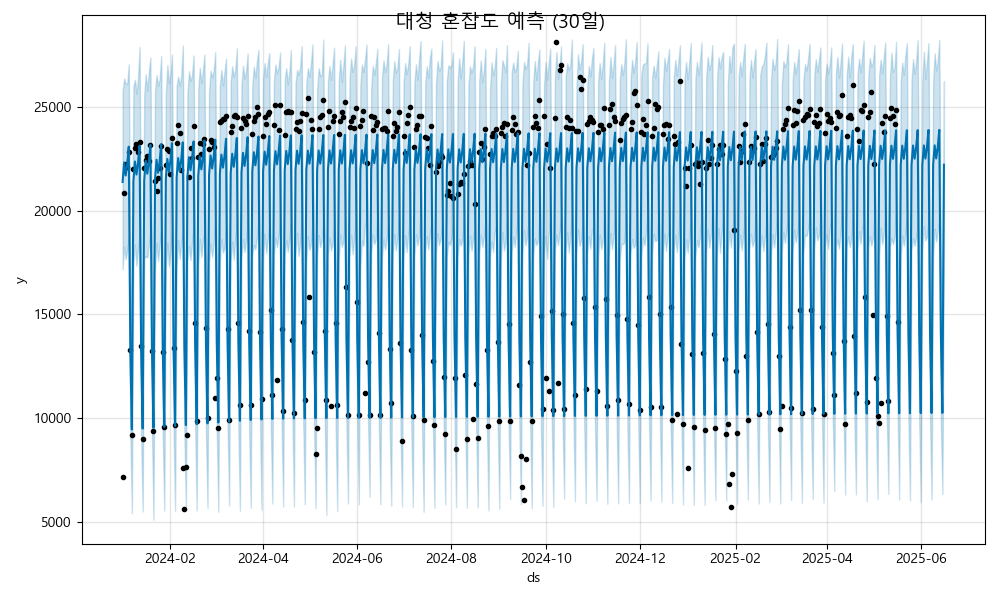

Data behind this chart, as committed beside it:
ds, yhat, yhat_lower, yhat_upper
2024-01-01, 21379, 17172, 25736
2024-01-02, 22321, 18256, 26362
2024-01-03, 21693, 17663, 26126
2024-01-04, 22247, 18076, 26095
2024-01-05, 23080, 18705, 27040
2024-01-06, 13276, 9223, 17378
2024-01-07, 9457, 5417, 13852
2024-01-08, 21421, 17473, 25980
2024-01-09, 22363, 18352, 26300
2024-01-10, 21735, 17339, 25622
2024-01-11, 22289, 18141, 26397
2024-01-12, 23122, 18795, 27880
2024-01-13, 13318, 9118, 17272
2024-01-14, 9498, 5507, 13795
2024-01-15, 21462, 17707, 25543
2024-01-16, 22405, 17807, 26566
2024-01-17, 21777, 17740, 25772
2024-01-18, 22331, 18328, 26693
2024-01-19, 23163, 18941, 27376
2024-01-20, 13359, 9499, 17875
2024-01-21, 9540, 5109, 13750
2024-01-22, 21504, 17137, 25776
2024-01-23, 22446, 18455, 26522
2024-01-24, 21818, 17565, 26018
2024-01-25, 22372, 18378, 26323
2024-01-26, 23205, 19035, 27450
2024-01-27, 13401, 9115, 17511
2024-01-28, 9582, 5549, 14018
2024-01-29, 21546, 17184, 25610
2024-01-30, 22488, 18447, 27012
2024-01-31, 21860, 17319, 26131
2024-02-01, 22414, 18013, 26536
2024-02-02, 23247, 19058, 27516
2024-02-03, 13442, 9472, 17848
2024-02-04, 9623, 5519, 13582
2024-02-05, 21587, 17312, 26023
2024-02-06, 22530, 18572, 26455
2024-02-07, 21902, 17674, 26001
2024-02-08, 22456, 18443, 26512
2024-02-09, 23288, 18901, 27953
2024-02-10, 13484, 9290, 17965
2024-02-11, 9665, 5577, 13897
2024-02-12, 21629, 17595, 25618
2024-02-13, 22571, 18304, 26711
2024-02-14, 21943, 17619, 26243
2024-02-15, 22497, 18453, 26531
2024-02-16, 23330, 19257, 27470
2024-02-17, 13526, 9523, 17889
2024-02-18, 9707, 5560, 13704
2024-02-19, 21670, 17379, 25832
2024-02-20, 22613, 18630, 26882
2024-02-21, 21985, 17775, 26140
2024-02-22, 22539, 18466, 26731
2024-02-23, 23372, 19013, 27519
2024-02-24, 13567, 9265, 18006
2024-02-25, 9748, 5681, 14234
2024-02-26, 21712, 17555, 25727
2024-02-27, 22654, 18412, 26734
2024-02-28, 22027, 17760, 26420
2024-02-29, 22581, 18406, 26733
... 473 more rows
